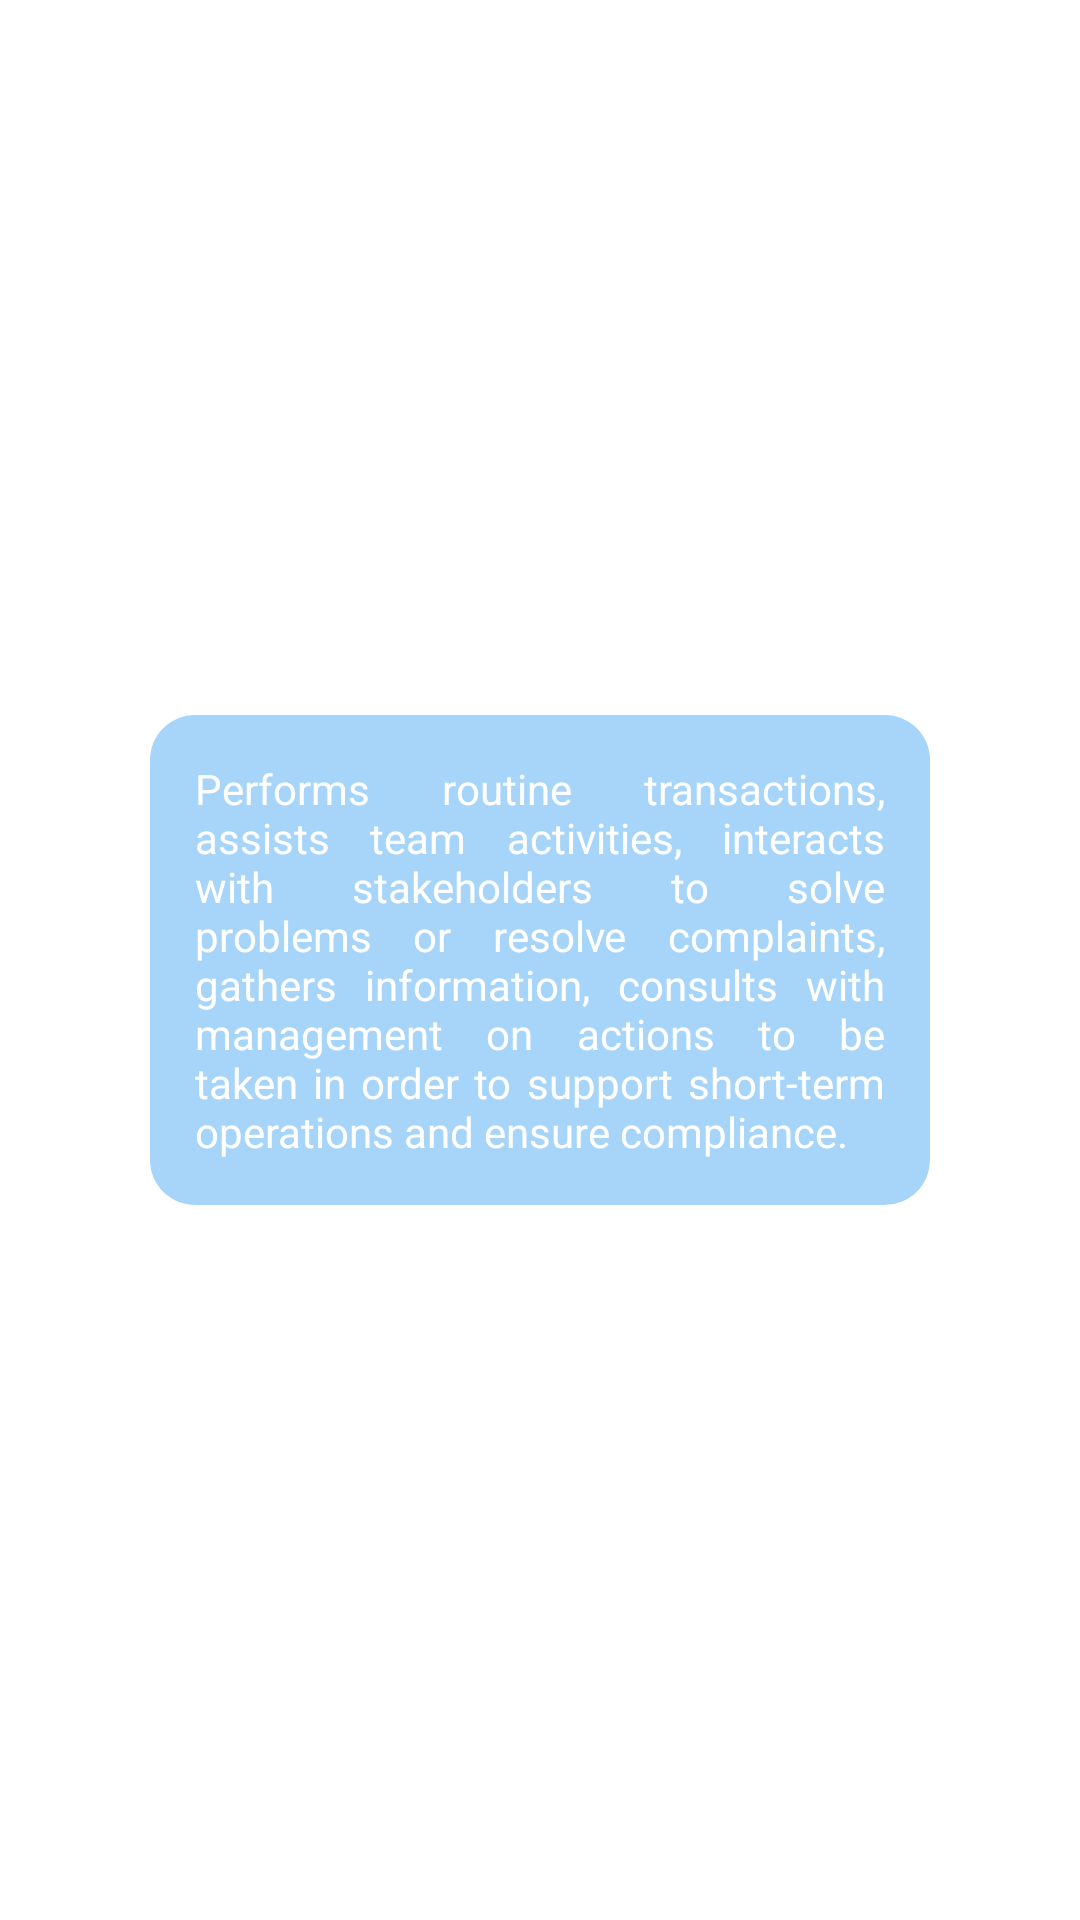

Here is an Android app screen rendered from its layout file. Give the layout XML and the strings, colors and styles it references.
<!-- AndroidManifest.xml: application theme Theme.Puzzle15 -->
<!-- res/layout/activity_about.xml -->
<?xml version="1.0" encoding="utf-8"?>
<FrameLayout xmlns:android="http://schemas.android.com/apk/res/android"
    xmlns:app="http://schemas.android.com/apk/res-auto"
    xmlns:tools="http://schemas.android.com/tools"
    android:layout_width="match_parent"
    android:layout_height="match_parent"
    tools:context=".OptionsActivity"
    android:background="@drawable/home_puzzle">
    <TextView
        android:layout_width="match_parent"
        android:layout_height="wrap_content"
        android:layout_gravity="center"
        android:text="Performs routine transactions, assists team activities, interacts with stakeholders to solve problems or resolve complaints, gathers information, consults with management on actions to be taken in order to support short-term operations and ensure compliance."
        android:justificationMode="inter_word"
        android:layout_marginHorizontal="50dp"
        android:background="@drawable/home_btn_backgrount"
        android:padding="15dp"
        android:textColor="@color/white"/>
</FrameLayout>
<!-- resources referenced by this layout -->
<resources>
  <!-- drawable home_btn_backgrount (drawable) -->
  <?xml version="1.0" encoding="utf-8"?>
  <shape xmlns:android="http://schemas.android.com/apk/res/android">
      <solid android:color="#652196F3"/>
      <corners android:radius="15dp"/>
  </shape>
  <style name="Theme.Puzzle15" parent="Theme.MaterialComponents.DayNight.NoActionBar">
          
          <item name="colorPrimary">@color/purple_500</item>
          <item name="colorPrimaryVariant">@color/purple_700</item>
          <item name="colorOnPrimary">@color/white</item>
          
          <item name="colorSecondary">@color/teal_200</item>
          <item name="colorSecondaryVariant">@color/teal_700</item>
          <item name="colorOnSecondary">@color/black</item>
          
          <item name="android:statusBarColor" tools:targetApi="l">#4EC0F3</item>
          
      </style>
  <!-- not gathered from this repository: default colours our renderer supplied (Android Studio template values) -->
  <color name="purple_500">#FF6200EE</color>
  <color name="purple_700">#FF3700B3</color>
  <color name="teal_200">#FF03DAC5</color>
  <color name="teal_700">#FF018786</color>
  <color name="black">#FF000000</color>
  <color name="white">#FFFFFFFF</color>
</resources>
